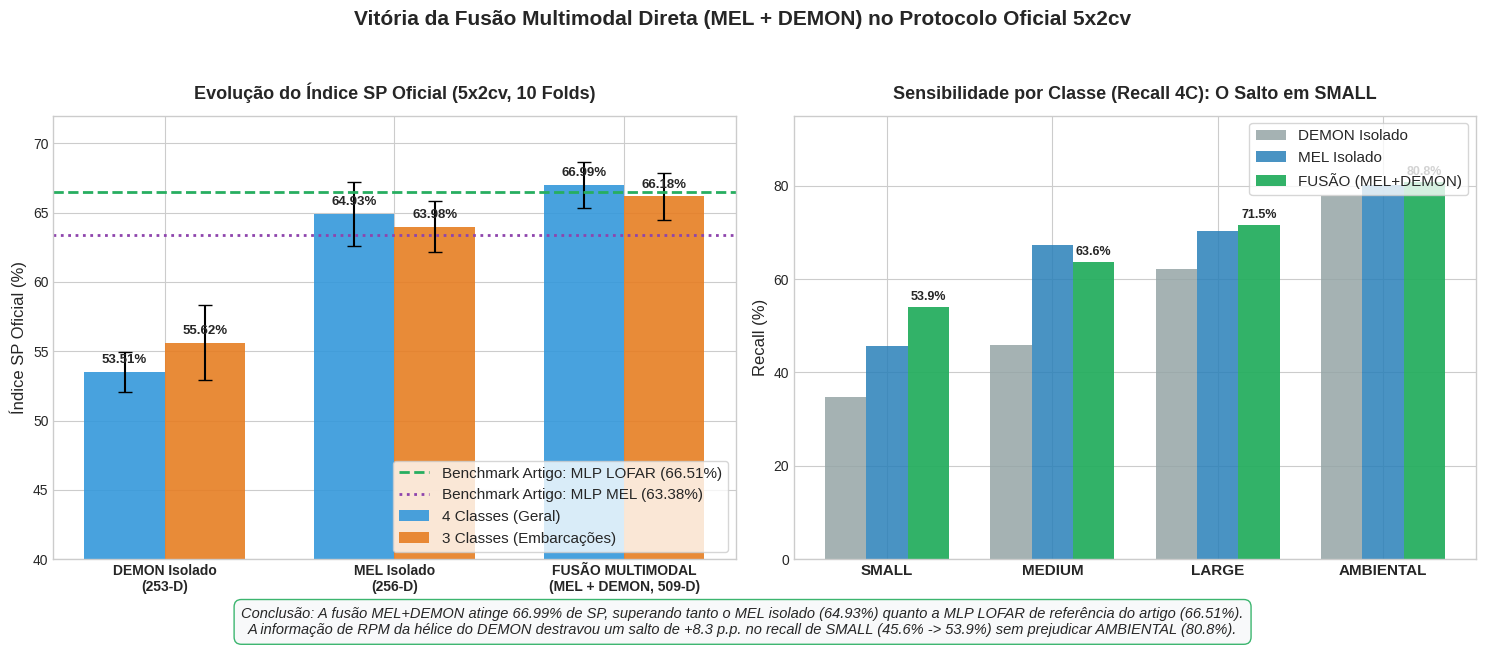

The matplotlib source for this figure: (Note: this script raises an exception after producing the figure.)
"""
Plot publication-ready comparison of Multimodal Fusion (MEL + DEMON) vs. Isolated Baselines.
Saves to reports/fusao_multimodal_mel_demon.png and copies to artifacts.
"""

import os
import shutil
import numpy as np
import matplotlib.pyplot as plt

plt.style.use('seaborn-v0_8-whitegrid' if 'seaborn-v0_8-whitegrid' in plt.style.available else 'default')
plt.rcParams.update({
    'font.family': 'sans-serif',
    'font.size': 11,
    'axes.labelsize': 12,
    'axes.titlesize': 13,
    'xtick.labelsize': 10,
    'ytick.labelsize': 10,
    'figure.titlesize': 15,
    'figure.dpi': 150
})

fig, (ax1, ax2) = plt.subplots(1, 2, figsize=(15, 6.5))

# 1. Comparativo de Métricas Globais (4C e 3C)
labels = ['DEMON Isolado\n(253-D)', 'MEL Isolado\n(256-D)', 'FUSÃO MULTIMODAL\n(MEL + DEMON, 509-D)']
x = np.arange(len(labels))
width = 0.35

sp_4c = [53.51, 64.93, 66.99]
sp_4c_err = [1.44, 2.31, 1.67]

sp_3c = [55.62, 63.98, 66.18]
sp_3c_err = [2.72, 1.82, 1.71]

rects1 = ax1.bar(x - width/2, sp_4c, width, yerr=sp_4c_err, capsize=5, label='4 Classes (Geral)', color='#3498db', alpha=0.9)
rects2 = ax1.bar(x + width/2, sp_3c, width, yerr=sp_3c_err, capsize=5, label='3 Classes (Embarcações)', color='#e67e22', alpha=0.9)

ax1.axhline(66.51, color='#27ae60', linestyle='--', lw=2, label='Benchmark Artigo: MLP LOFAR (66.51%)')
ax1.axhline(63.38, color='#8e44ad', linestyle=':', lw=2, label='Benchmark Artigo: MLP MEL (63.38%)')

ax1.set_title('Evolução do Índice SP Oficial (5x2cv, 10 Folds)', fontweight='bold', pad=12)
ax1.set_ylabel('Índice SP Oficial (%)')
ax1.set_ylim(40, 72)
ax1.set_xticks(x)
ax1.set_xticklabels(labels, fontweight='bold')
ax1.legend(loc='lower right', frameon=True)

for rect in rects1:
    h = rect.get_height()
    ax1.annotate(f'{h:.2f}%', xy=(rect.get_x() + rect.get_width()/2, h),
                 xytext=(0, 4), textcoords="offset points", ha='center', va='bottom', fontsize=9.5, fontweight='bold')

for rect in rects2:
    h = rect.get_height()
    ax1.annotate(f'{h:.2f}%', xy=(rect.get_x() + rect.get_width()/2, h),
                 xytext=(0, 4), textcoords="offset points", ha='center', va='bottom', fontsize=9.5, fontweight='bold')

# 2. Sensibilidade por Classe no Problema de 4 Classes
classes = ['SMALL', 'MEDIUM', 'LARGE', 'AMBIENTAL']
x_c = np.arange(len(classes))
w_c = 0.25

rec_demon = [34.78, 45.91, 62.06, 77.76]
rec_mel   = [45.62, 67.38, 70.28, 80.20]
rec_fused = [53.93, 63.56, 71.50, 80.82]

r1 = ax2.bar(x_c - w_c, rec_demon, w_c, label='DEMON Isolado', color='#95a5a6', alpha=0.85)
r2 = ax2.bar(x_c, rec_mel, w_c, label='MEL Isolado', color='#2980b9', alpha=0.85)
r3 = ax2.bar(x_c + w_c, rec_fused, w_c, label='FUSÃO (MEL+DEMON)', color='#27ae60', alpha=0.95)

ax2.set_title('Sensibilidade por Classe (Recall 4C): O Salto em SMALL', fontweight='bold', pad=12)
ax2.set_ylabel('Recall (%)')
ax2.set_ylim(0, 95)
ax2.set_xticks(x_c)
ax2.set_xticklabels(classes, fontweight='bold', fontsize=11)
ax2.legend(loc='upper right', frameon=True)

for rect in r3:
    h = rect.get_height()
    ax2.annotate(f'{h:.1f}%', xy=(rect.get_x() + rect.get_width()/2, h),
                 xytext=(0, 3), textcoords="offset points", ha='center', va='bottom', fontsize=9, fontweight='bold')

plt.suptitle('Vitória da Fusão Multimodal Direta (MEL + DEMON) no Protocolo Oficial 5x2cv', fontsize=15, fontweight='bold', y=0.98)

plt.figtext(0.5, 0.02, 
            'Conclusão: A fusão MEL+DEMON atinge 66.99% de SP, superando tanto o MEL isolado (64.93%) quanto a MLP LOFAR de referência do artigo (66.51%).\n'
            'A informação de RPM da hélice do DEMON destravou um salto de +8.3 p.p. no recall de SMALL (45.6% -> 53.9%) sem prejudicar AMBIENTAL (80.8%).',
            ha='center', fontsize=10.5, style='italic', 
            bbox=dict(boxstyle='round,pad=0.5', facecolor='#f8f9fa', edgecolor='#27ae60', alpha=0.9))

plt.tight_layout(rect=[0, 0.06, 1, 0.95])

out_path = 'reports/fusao_multimodal_mel_demon.png'
os.makedirs(os.path.dirname(out_path), exist_ok=True)
plt.savefig(out_path, dpi=300, bbox_inches='tight')
print(f'Imagem salva em {out_path}')

artifact_dir = r'C:\Users\ev_ro\.gemini\antigravity-ide\brain\ffb9500e-86ad-47f3-9cf6-d5e7cd24de4f'
artifact_path = os.path.join(artifact_dir, 'fusao_multimodal_mel_demon.png')
shutil.copy(out_path, artifact_path)
print(f'Imagem copiada para artifact: {artifact_path}')
